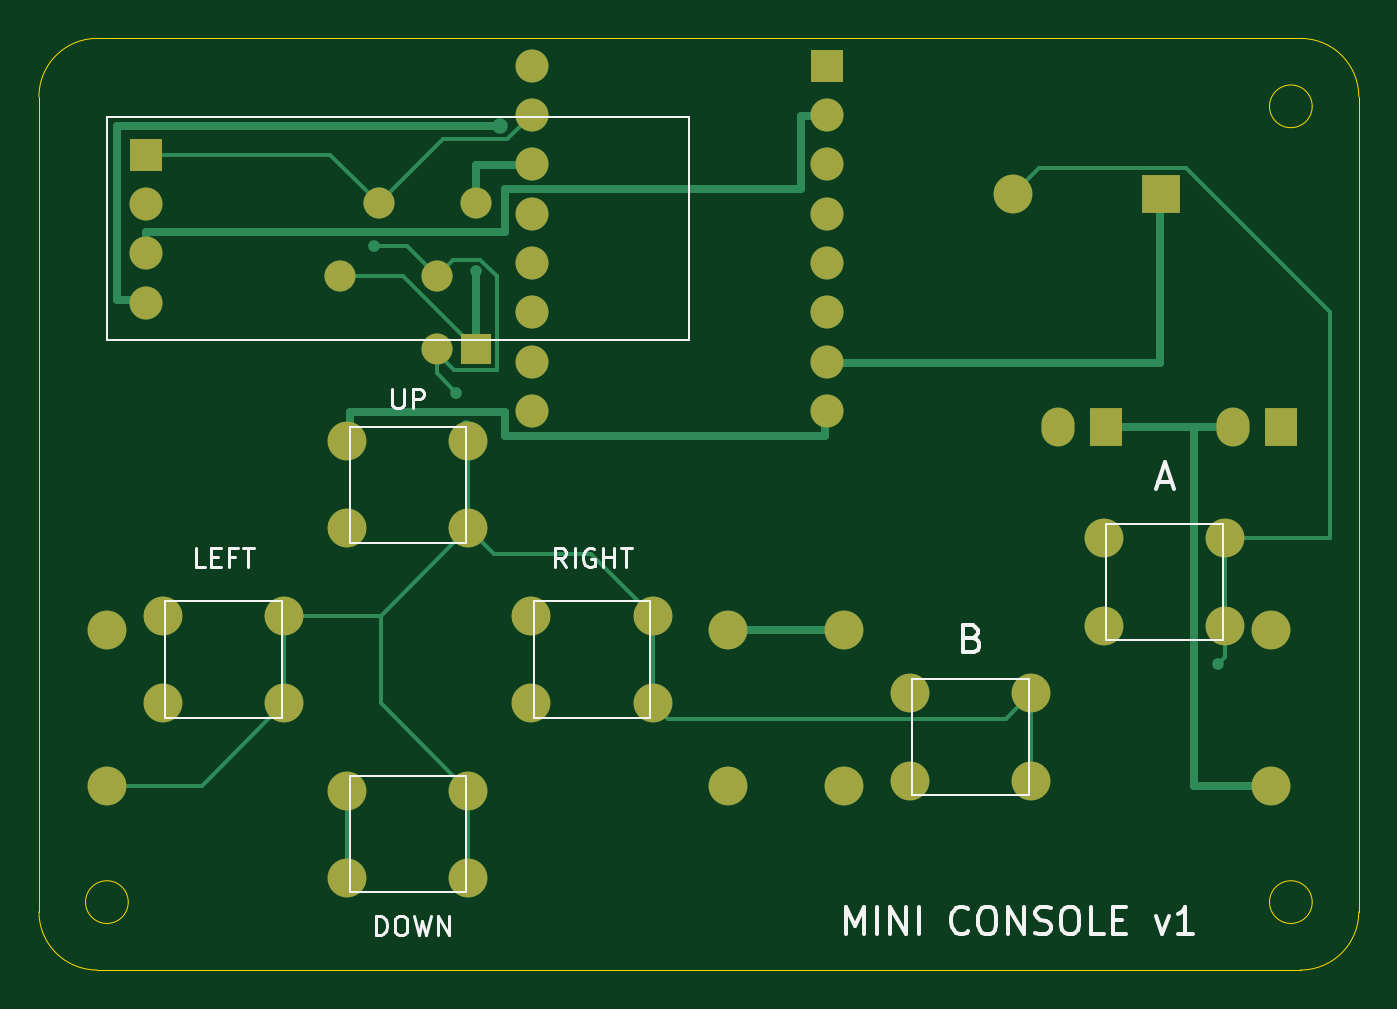
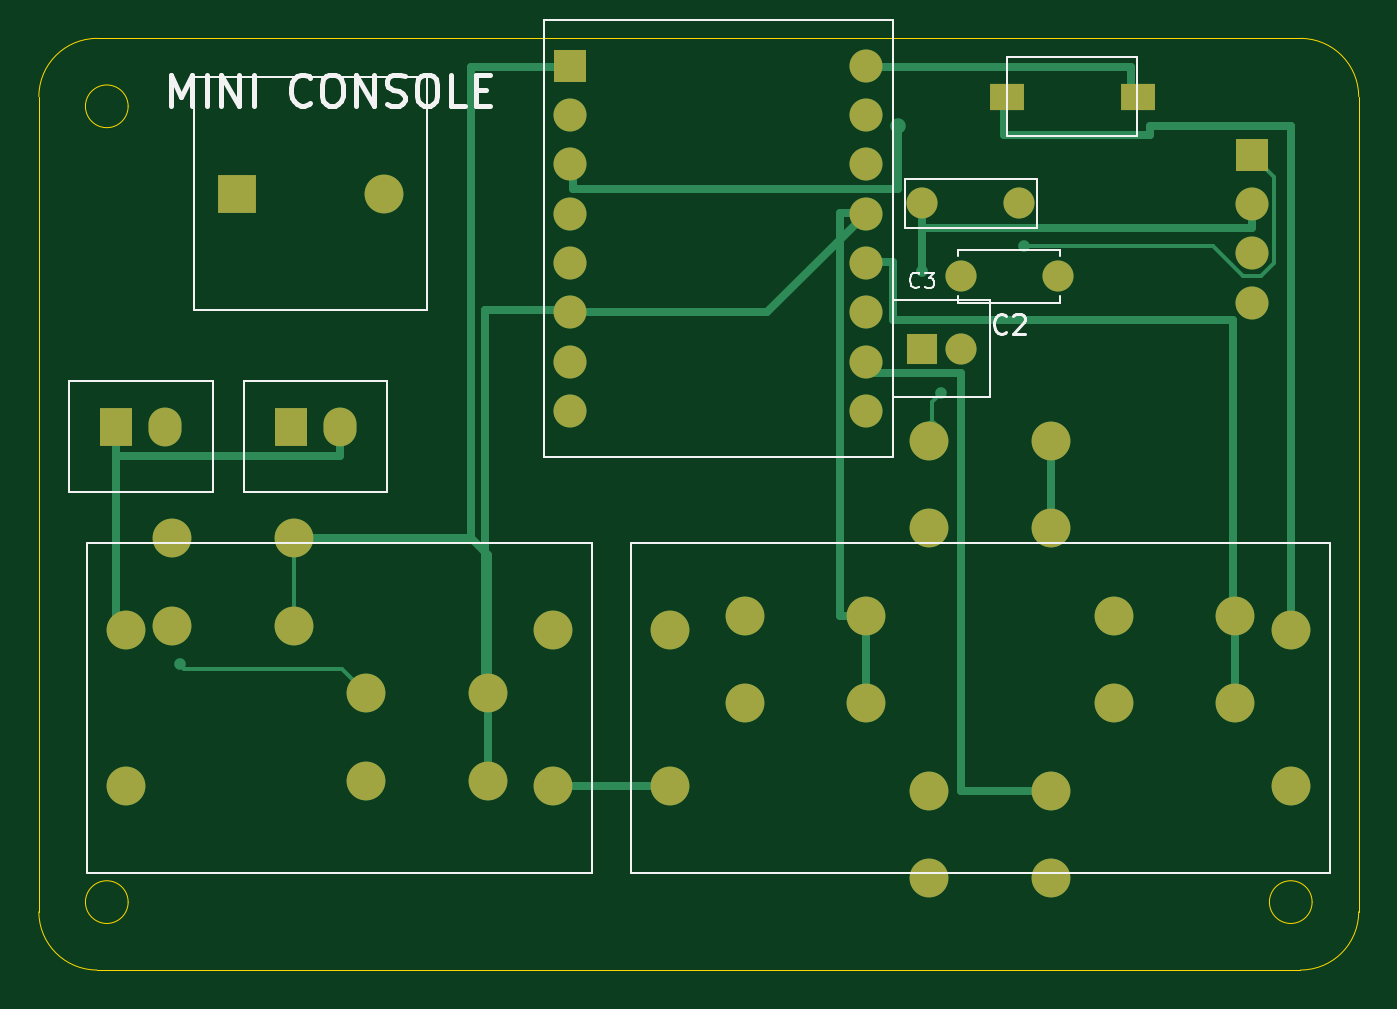
Circuit board: 9 layer files. Board 68.0 x 48.0 mm.
- bottom_copper: Mini console-B_Cu.gbr (9292 bytes)
- bottom_mask: Mini console-B_Mask.gbr (2721 bytes)
- paste: Mini console-B_Paste.gbr (558 bytes)
- bottom_silk: Mini console-B_Silkscreen.gbr (8932 bytes)
- outline: Mini console-Edge_Cuts.gbr (1468 bytes)
- top_copper: Mini console-F_Cu.gbr (9233 bytes)
- top_mask: Mini console-F_Mask.gbr (2620 bytes)
- paste: Mini console-F_Paste.gbr (457 bytes)
- top_silk: Mini console-F_Silkscreen.gbr (12248 bytes)

=== bottom_copper: Mini console-B_Cu.gbr (9292 bytes, source omitted) ===
=== bottom_mask: Mini console-B_Mask.gbr ===
%TF.GenerationSoftware,KiCad,Pcbnew,10.0.4*%
%TF.CreationDate,2026-10-10T16:47:48+02:00*%
%TF.ProjectId,Mini console,4d696e69-2063-46f6-9e73-6f6c652e6b69,rev?*%
%TF.SameCoordinates,Original*%
%TF.FileFunction,Soldermask,Bot*%
%TF.FilePolarity,Negative*%
%FSLAX46Y46*%
G04 Gerber Fmt 4.6, Leading zero omitted, Abs format (unit mm)*
G04 Created by KiCad (PCBNEW 10.0.4) date 2026-10-10 16:47:48*
%MOMM*%
%LPD*%
G01*
G04 APERTURE LIST*
%ADD10R,1.700000X1.700000*%
%ADD11C,1.700000*%
%ADD12C,2.000000*%
%ADD13R,1.800000X1.400000*%
%ADD14R,1.700000X2.000000*%
%ADD15O,1.700000X2.000000*%
%ADD16R,1.600000X1.600000*%
%ADD17C,1.600000*%
%ADD18R,2.000000X2.000000*%
G04 APERTURE END LIST*
D10*
%TO.C,J1*%
X105500000Y-66000000D03*
D11*
X105500000Y-68540000D03*
X105500000Y-71080000D03*
X105500000Y-73620000D03*
%TD*%
D12*
%TO.C,SW5*%
X154875000Y-85750000D03*
X154875000Y-90250000D03*
X161125000Y-85750000D03*
X161125000Y-90250000D03*
%TD*%
%TO.C,SW1*%
X115875000Y-80750000D03*
X115875000Y-85250000D03*
X122125000Y-80750000D03*
X122125000Y-85250000D03*
%TD*%
%TO.C,SW2*%
X115875000Y-98750000D03*
X115875000Y-103250000D03*
X122125000Y-98750000D03*
X122125000Y-103250000D03*
%TD*%
%TO.C,SW3*%
X106375000Y-89750000D03*
X106375000Y-94250000D03*
X112625000Y-89750000D03*
X112625000Y-94250000D03*
%TD*%
%TO.C,SW4*%
X125375000Y-89750000D03*
X125375000Y-94250000D03*
X131625000Y-89750000D03*
X131625000Y-94250000D03*
%TD*%
%TO.C,SW6*%
X144875000Y-93750000D03*
X144875000Y-98250000D03*
X151125000Y-93750000D03*
X151125000Y-98250000D03*
%TD*%
D13*
%TO.C,SW7*%
X118115000Y-63000000D03*
X111385000Y-63000000D03*
%TD*%
D14*
%TO.C,J3*%
X155000000Y-80000000D03*
D15*
X152500000Y-80000000D03*
%TD*%
D16*
%TO.C,C3*%
X122500000Y-76000000D03*
D17*
X120500000Y-76000000D03*
%TD*%
D18*
%TO.C,BZ1*%
X157800000Y-68000000D03*
D12*
X150200000Y-68000000D03*
%TD*%
D14*
%TO.C,J2*%
X164000000Y-80000000D03*
D15*
X161500000Y-80000000D03*
%TD*%
D11*
%TO.C,U2*%
X125380000Y-79190000D03*
X125380000Y-76650000D03*
X125380000Y-74110000D03*
X125380000Y-71570000D03*
X125380000Y-66490000D03*
X125380000Y-69030000D03*
D10*
X140620000Y-61410000D03*
D11*
X125380000Y-61410000D03*
X140620000Y-63950000D03*
X140620000Y-66490000D03*
X140620000Y-69030000D03*
X140620000Y-71570000D03*
X140620000Y-74110000D03*
X140620000Y-76650000D03*
X140620000Y-79190000D03*
X125380000Y-63950000D03*
%TD*%
D12*
%TO.C,J4*%
X141500000Y-90500000D03*
X141500000Y-98500000D03*
X163500000Y-98500000D03*
X163500000Y-90500000D03*
%TD*%
%TO.C,J5*%
X103500000Y-98500000D03*
X103500000Y-90500000D03*
X135500000Y-90500000D03*
X135500000Y-98500000D03*
%TD*%
D17*
%TO.C,C2*%
X115500000Y-72250000D03*
X120500000Y-72250000D03*
%TD*%
%TO.C,C1*%
X122500000Y-68500000D03*
X117500000Y-68500000D03*
%TD*%
M02*

=== paste: Mini console-B_Paste.gbr ===
%TF.GenerationSoftware,KiCad,Pcbnew,10.0.4*%
%TF.CreationDate,2026-10-10T16:47:48+02:00*%
%TF.ProjectId,Mini console,4d696e69-2063-46f6-9e73-6f6c652e6b69,rev?*%
%TF.SameCoordinates,Original*%
%TF.FileFunction,Paste,Bot*%
%TF.FilePolarity,Positive*%
%FSLAX46Y46*%
G04 Gerber Fmt 4.6, Leading zero omitted, Abs format (unit mm)*
G04 Created by KiCad (PCBNEW 10.0.4) date 2026-10-10 16:47:48*
%MOMM*%
%LPD*%
G01*
G04 APERTURE LIST*
%ADD10R,1.800000X1.400000*%
G04 APERTURE END LIST*
D10*
%TO.C,SW7*%
X118115000Y-63000000D03*
X111385000Y-63000000D03*
%TD*%
M02*

=== bottom_silk: Mini console-B_Silkscreen.gbr (8932 bytes, source omitted) ===
=== outline: Mini console-Edge_Cuts.gbr ===
%TF.GenerationSoftware,KiCad,Pcbnew,10.0.4*%
%TF.CreationDate,2026-10-10T16:47:48+02:00*%
%TF.ProjectId,Mini console,4d696e69-2063-46f6-9e73-6f6c652e6b69,rev?*%
%TF.SameCoordinates,Original*%
%TF.FileFunction,Profile,NP*%
%FSLAX46Y46*%
G04 Gerber Fmt 4.6, Leading zero omitted, Abs format (unit mm)*
G04 Created by KiCad (PCBNEW 10.0.4) date 2026-10-10 16:47:48*
%MOMM*%
%LPD*%
G01*
G04 APERTURE LIST*
%TA.AperFunction,Profile*%
%ADD10C,0.050000*%
%TD*%
G04 APERTURE END LIST*
D10*
X100000000Y-63000000D02*
G75*
G02*
X103000000Y-60000000I3000100J-100D01*
G01*
X100000000Y-105000000D02*
X100000000Y-63000000D01*
X103000000Y-60000000D02*
X165000000Y-60000000D01*
X103000000Y-108000000D02*
G75*
G02*
X100000000Y-105000000I100J3000100D01*
G01*
X104600000Y-104500000D02*
G75*
G02*
X102400000Y-104500000I-1100000J0D01*
G01*
X102400000Y-104500000D02*
G75*
G02*
X104600000Y-104500000I1100000J0D01*
G01*
X165600000Y-63500000D02*
G75*
G02*
X163400000Y-63500000I-1100000J0D01*
G01*
X163400000Y-63500000D02*
G75*
G02*
X165600000Y-63500000I1100000J0D01*
G01*
X165600000Y-104500000D02*
G75*
G02*
X163400000Y-104500000I-1100000J0D01*
G01*
X163400000Y-104500000D02*
G75*
G02*
X165600000Y-104500000I1100000J0D01*
G01*
X165000000Y-60000000D02*
G75*
G02*
X168000000Y-63000000I-100J-3000100D01*
G01*
X165000000Y-108000000D02*
X103000000Y-108000000D01*
X168000000Y-63000000D02*
X168000000Y-105000000D01*
X168000000Y-105000000D02*
G75*
G02*
X165000000Y-108000000I-3000100J100D01*
G01*
M02*

=== top_copper: Mini console-F_Cu.gbr (9233 bytes, source omitted) ===
=== top_mask: Mini console-F_Mask.gbr ===
%TF.GenerationSoftware,KiCad,Pcbnew,10.0.4*%
%TF.CreationDate,2026-10-10T16:47:48+02:00*%
%TF.ProjectId,Mini console,4d696e69-2063-46f6-9e73-6f6c652e6b69,rev?*%
%TF.SameCoordinates,Original*%
%TF.FileFunction,Soldermask,Top*%
%TF.FilePolarity,Negative*%
%FSLAX46Y46*%
G04 Gerber Fmt 4.6, Leading zero omitted, Abs format (unit mm)*
G04 Created by KiCad (PCBNEW 10.0.4) date 2026-10-10 16:47:48*
%MOMM*%
%LPD*%
G01*
G04 APERTURE LIST*
%ADD10R,1.700000X1.700000*%
%ADD11C,1.700000*%
%ADD12C,2.000000*%
%ADD13R,1.700000X2.000000*%
%ADD14O,1.700000X2.000000*%
%ADD15R,1.600000X1.600000*%
%ADD16C,1.600000*%
%ADD17R,2.000000X2.000000*%
G04 APERTURE END LIST*
D10*
%TO.C,J1*%
X105500000Y-66000000D03*
D11*
X105500000Y-68540000D03*
X105500000Y-71080000D03*
X105500000Y-73620000D03*
%TD*%
D12*
%TO.C,SW5*%
X154875000Y-85750000D03*
X154875000Y-90250000D03*
X161125000Y-85750000D03*
X161125000Y-90250000D03*
%TD*%
%TO.C,SW1*%
X115875000Y-80750000D03*
X115875000Y-85250000D03*
X122125000Y-80750000D03*
X122125000Y-85250000D03*
%TD*%
%TO.C,SW2*%
X115875000Y-98750000D03*
X115875000Y-103250000D03*
X122125000Y-98750000D03*
X122125000Y-103250000D03*
%TD*%
%TO.C,SW3*%
X106375000Y-89750000D03*
X106375000Y-94250000D03*
X112625000Y-89750000D03*
X112625000Y-94250000D03*
%TD*%
%TO.C,SW4*%
X125375000Y-89750000D03*
X125375000Y-94250000D03*
X131625000Y-89750000D03*
X131625000Y-94250000D03*
%TD*%
%TO.C,SW6*%
X144875000Y-93750000D03*
X144875000Y-98250000D03*
X151125000Y-93750000D03*
X151125000Y-98250000D03*
%TD*%
D13*
%TO.C,J3*%
X155000000Y-80000000D03*
D14*
X152500000Y-80000000D03*
%TD*%
D15*
%TO.C,C3*%
X122500000Y-76000000D03*
D16*
X120500000Y-76000000D03*
%TD*%
D17*
%TO.C,BZ1*%
X157800000Y-68000000D03*
D12*
X150200000Y-68000000D03*
%TD*%
D13*
%TO.C,J2*%
X164000000Y-80000000D03*
D14*
X161500000Y-80000000D03*
%TD*%
D11*
%TO.C,U2*%
X125380000Y-79190000D03*
X125380000Y-76650000D03*
X125380000Y-74110000D03*
X125380000Y-71570000D03*
X125380000Y-66490000D03*
X125380000Y-69030000D03*
D10*
X140620000Y-61410000D03*
D11*
X125380000Y-61410000D03*
X140620000Y-63950000D03*
X140620000Y-66490000D03*
X140620000Y-69030000D03*
X140620000Y-71570000D03*
X140620000Y-74110000D03*
X140620000Y-76650000D03*
X140620000Y-79190000D03*
X125380000Y-63950000D03*
%TD*%
D12*
%TO.C,J4*%
X141500000Y-90500000D03*
X141500000Y-98500000D03*
X163500000Y-98500000D03*
X163500000Y-90500000D03*
%TD*%
%TO.C,J5*%
X103500000Y-98500000D03*
X103500000Y-90500000D03*
X135500000Y-90500000D03*
X135500000Y-98500000D03*
%TD*%
D16*
%TO.C,C2*%
X115500000Y-72250000D03*
X120500000Y-72250000D03*
%TD*%
%TO.C,C1*%
X122500000Y-68500000D03*
X117500000Y-68500000D03*
%TD*%
M02*

=== paste: Mini console-F_Paste.gbr ===
%TF.GenerationSoftware,KiCad,Pcbnew,10.0.4*%
%TF.CreationDate,2026-10-10T16:47:48+02:00*%
%TF.ProjectId,Mini console,4d696e69-2063-46f6-9e73-6f6c652e6b69,rev?*%
%TF.SameCoordinates,Original*%
%TF.FileFunction,Paste,Top*%
%TF.FilePolarity,Positive*%
%FSLAX46Y46*%
G04 Gerber Fmt 4.6, Leading zero omitted, Abs format (unit mm)*
G04 Created by KiCad (PCBNEW 10.0.4) date 2026-10-10 16:47:48*
%MOMM*%
%LPD*%
G01*
G04 APERTURE LIST*
G04 APERTURE END LIST*
M02*

=== top_silk: Mini console-F_Silkscreen.gbr (12248 bytes, source omitted) ===
